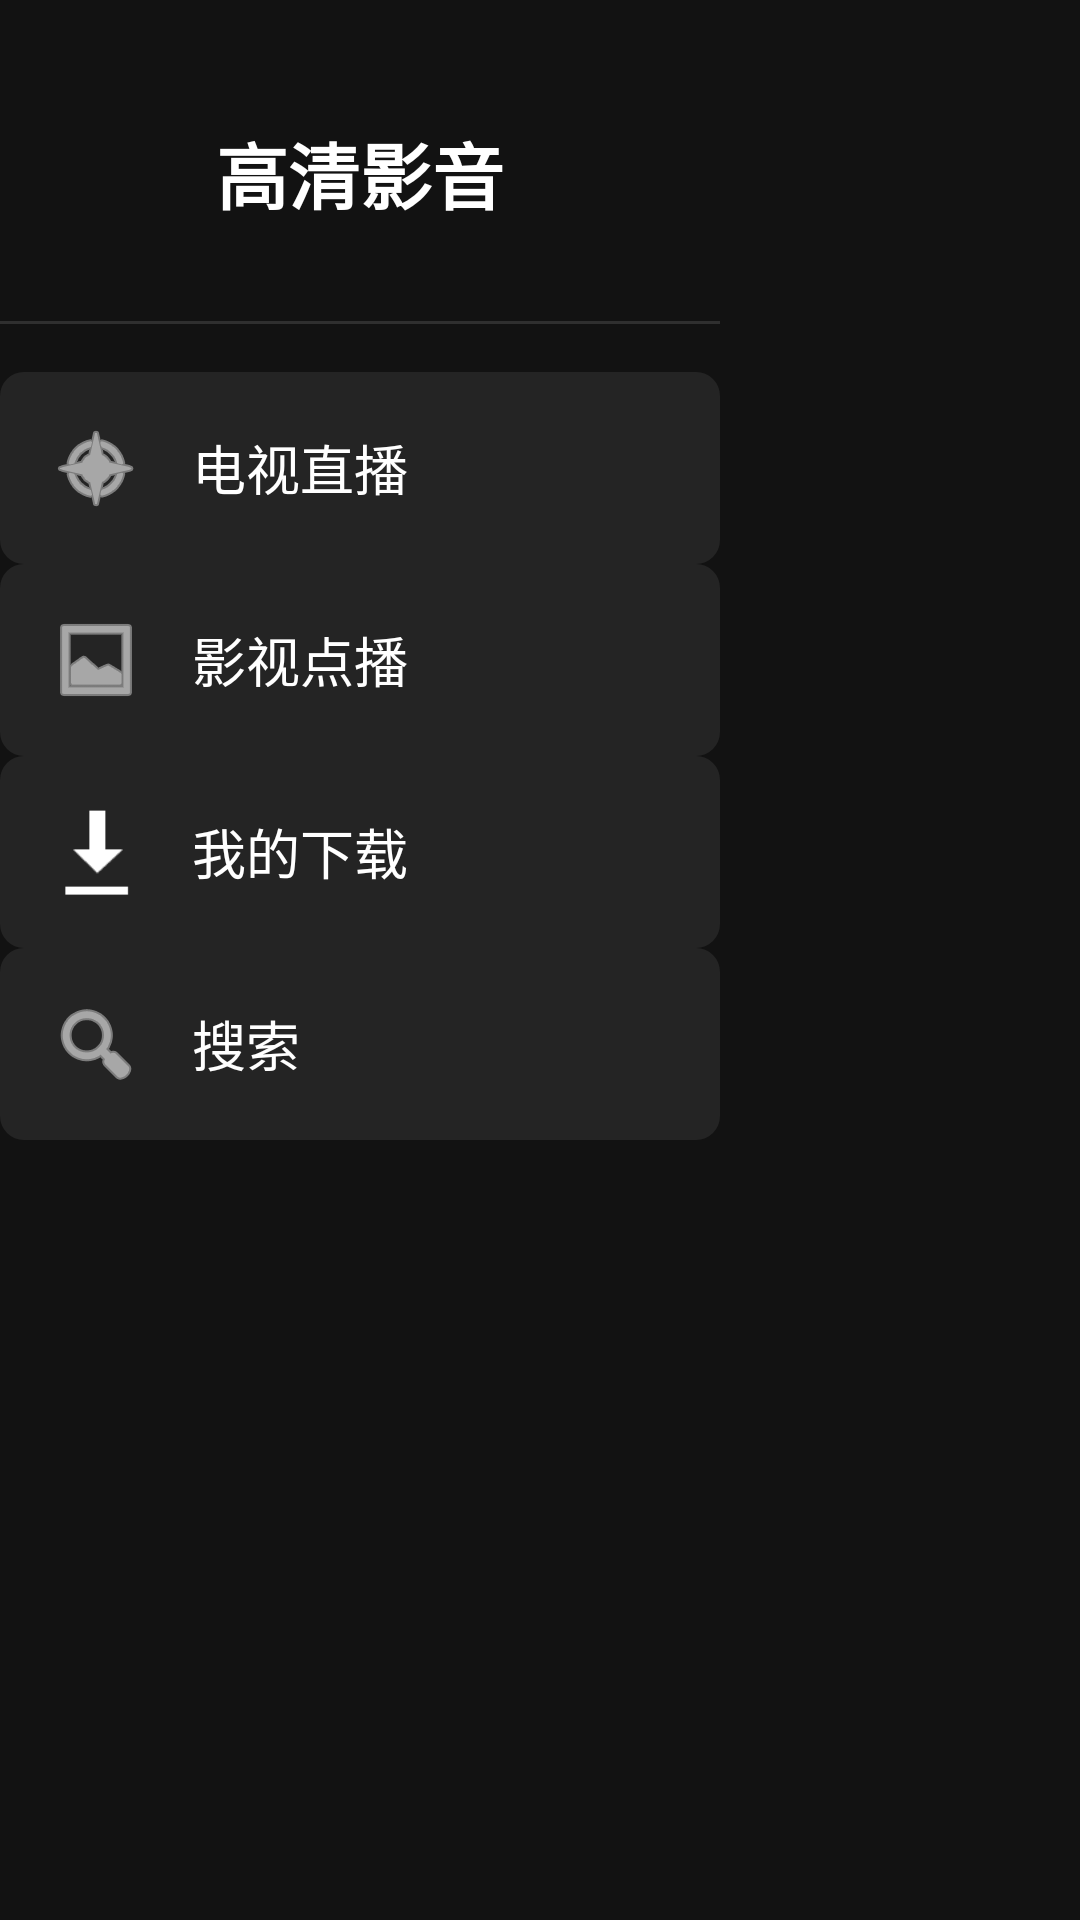

Reconstruct the res/layout file that produces this screen, plus the resources it refers to.
<!-- AndroidManifest.xml: activity theme Theme.HTVPlayer -->
<!-- res/layout/activity_main.xml -->
<?xml version="1.0" encoding="utf-8"?>
<androidx.constraintlayout.widget.ConstraintLayout xmlns:android="http://schemas.android.com/apk/res/android"
    xmlns:app="http://schemas.android.com/apk/res-auto"
    xmlns:tools="http://schemas.android.com/tools"
    android:layout_width="match_parent"
    android:layout_height="match_parent"
    android:background="@color/background_dark">

    <LinearLayout
        android:id="@+id/navigation"
        android:layout_width="@dimen/nav_width"
        android:layout_height="match_parent"
        android:background="@drawable/bg_nav"
        android:orientation="vertical"
        android:paddingTop="@dimen/spacing_lg"
        app:layout_constraintStart_toStartOf="parent"
        app:layout_constraintTop_toTopOf="parent">

        <TextView
            android:layout_width="match_parent"
            android:layout_height="wrap_content"
            android:gravity="center"
            android:paddingVertical="@dimen/spacing_md"
            android:text="@string/app_name"
            android:textColor="@color/text_primary"
            android:textSize="@dimen/text_size_title"
            android:textStyle="bold" />

        <View
            android:layout_width="match_parent"
            android:layout_height="1dp"
            android:layout_marginVertical="@dimen/spacing_md"
            android:background="@color/divider" />

        <LinearLayout
            android:id="@+id/navLiveTv"
            android:layout_width="match_parent"
            android:layout_height="wrap_content"
            android:background="@drawable/ripple_card"
            android:focusable="true"
            android:focusableInTouchMode="true"
            android:gravity="center_vertical"
            android:orientation="horizontal"
            android:paddingHorizontal="@dimen/spacing_md"
            android:paddingVertical="@dimen/spacing_md">

            <ImageView
                android:layout_width="@dimen/nav_icon_size"
                android:layout_height="@dimen/nav_icon_size"
                android:src="@android:drawable/ic_menu_compass"
                android:tint="@color/text_primary" />

            <TextView
                android:layout_width="wrap_content"
                android:layout_height="wrap_content"
                android:layout_marginStart="@dimen/spacing_md"
                android:text="@string/nav_live_tv"
                android:textColor="@color/text_primary"
                android:textSize="@dimen/nav_text_size" />
        </LinearLayout>

        <LinearLayout
            android:id="@+id/navVod"
            android:layout_width="match_parent"
            android:layout_height="wrap_content"
            android:background="@drawable/ripple_card"
            android:focusable="true"
            android:focusableInTouchMode="true"
            android:gravity="center_vertical"
            android:orientation="horizontal"
            android:paddingHorizontal="@dimen/spacing_md"
            android:paddingVertical="@dimen/spacing_md">

            <ImageView
                android:layout_width="@dimen/nav_icon_size"
                android:layout_height="@dimen/nav_icon_size"
                android:src="@android:drawable/ic_menu_gallery"
                android:tint="@color/text_primary" />

            <TextView
                android:layout_width="wrap_content"
                android:layout_height="wrap_content"
                android:layout_marginStart="@dimen/spacing_md"
                android:text="@string/nav_vod"
                android:textColor="@color/text_primary"
                android:textSize="@dimen/nav_text_size" />
        </LinearLayout>

        <LinearLayout
            android:id="@+id/navDownloads"
            android:layout_width="match_parent"
            android:layout_height="wrap_content"
            android:background="@drawable/ripple_card"
            android:focusable="true"
            android:focusableInTouchMode="true"
            android:gravity="center_vertical"
            android:orientation="horizontal"
            android:paddingHorizontal="@dimen/spacing_md"
            android:paddingVertical="@dimen/spacing_md">

            <ImageView
                android:layout_width="@dimen/nav_icon_size"
                android:layout_height="@dimen/nav_icon_size"
                android:src="@android:drawable/stat_sys_download"
                android:tint="@color/text_primary" />

            <TextView
                android:layout_width="wrap_content"
                android:layout_height="wrap_content"
                android:layout_marginStart="@dimen/spacing_md"
                android:text="@string/nav_downloads"
                android:textColor="@color/text_primary"
                android:textSize="@dimen/nav_text_size" />
        </LinearLayout>

        <LinearLayout
            android:id="@+id/navSearch"
            android:layout_width="match_parent"
            android:layout_height="wrap_content"
            android:background="@drawable/ripple_card"
            android:focusable="true"
            android:focusableInTouchMode="true"
            android:gravity="center_vertical"
            android:orientation="horizontal"
            android:paddingHorizontal="@dimen/spacing_md"
            android:paddingVertical="@dimen/spacing_md">

            <ImageView
                android:layout_width="@dimen/nav_icon_size"
                android:layout_height="@dimen/nav_icon_size"
                android:src="@android:drawable/ic_menu_search"
                android:tint="@color/text_primary" />

            <TextView
                android:layout_width="wrap_content"
                android:layout_height="wrap_content"
                android:layout_marginStart="@dimen/spacing_md"
                android:text="@string/nav_search"
                android:textColor="@color/text_primary"
                android:textSize="@dimen/nav_text_size" />
        </LinearLayout>

    </LinearLayout>

    <FrameLayout
        android:id="@+id/fragmentContainer"
        android:layout_width="0dp"
        android:layout_height="match_parent"
        app:layout_constraintEnd_toEndOf="parent"
        app:layout_constraintStart_toEndOf="@id/navigation"
        app:layout_constraintTop_toTopOf="parent" />

</androidx.constraintlayout.widget.ConstraintLayout>
<!-- resources referenced by this layout -->
<resources>
  <color name="background_dark">#FF121212</color>
  <color name="divider">#1FFFFFFF</color>
  <color name="text_primary">#FFFFFFFF</color>
  <dimen name="nav_icon_size">32dp</dimen>
  <dimen name="nav_text_size">18sp</dimen>
  <dimen name="nav_width">240dp</dimen>
  <dimen name="spacing_lg">24dp</dimen>
  <dimen name="spacing_md">16dp</dimen>
  <dimen name="text_size_title">24sp</dimen>
  <!-- drawable ripple_card (drawable) -->
  <?xml version="1.0" encoding="utf-8"?>
  <ripple xmlns:android="http://schemas.android.com/apk/res/android"
      android:color="@color/focus_glow">
      <item android:id="@android:id/mask">
          <shape android:shape="rectangle">
              <solid android:color="@color/white" />
              <corners android:radius="@dimen/card_corner_radius" />
          </shape>
      </item>
      <item>
          <shape android:shape="rectangle">
              <solid android:color="@color/card_background" />
              <corners android:radius="@dimen/card_corner_radius" />
          </shape>
      </item>
  </ripple>
  <string name="app_name">高清影音</string>
  <string name="nav_downloads">我的下载</string>
  <string name="nav_live_tv">电视直播</string>
  <string name="nav_search">搜索</string>
  <string name="nav_vod">影视点播</string>
  <style name="Theme.HTVPlayer" parent="@android:style/Theme.Material.NoActionBar">
          <item name="android:windowBackground">@color/background_dark</item>
          <item name="android:colorPrimary">@color/primary</item>
          <item name="android:colorPrimaryDark">@color/primary_dark</item>
          <item name="android:colorAccent">@color/secondary</item>
          <item name="android:statusBarColor">@color/background_dark</item>
          <item name="android:navigationBarColor">@color/background_dark</item>
      </style>
  <color name="focus_glow">#40FF9800</color>
  <color name="white">#FFFFFFFF</color>
  <dimen name="card_corner_radius">8dp</dimen>
  <color name="card_background">#FF242424</color>
  <color name="primary">#FF6200EE</color>
  <color name="primary_dark">#FF3700B3</color>
  <color name="secondary">#FF03DAC6</color>
</resources>
